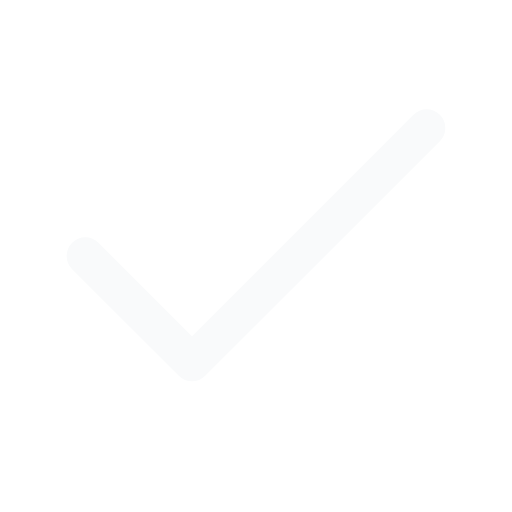
t = 0.00 s
t = 0.90 s: frame unchanged from t = 0.00 s, image omitted
t = 1.35 s: frame unchanged from t = 0.00 s, image omitted
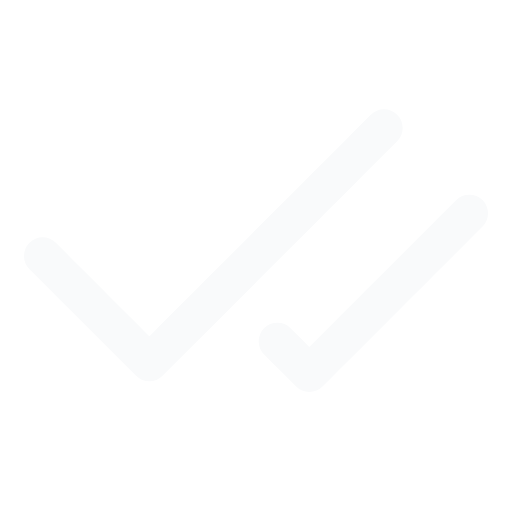
t = 2.22 s
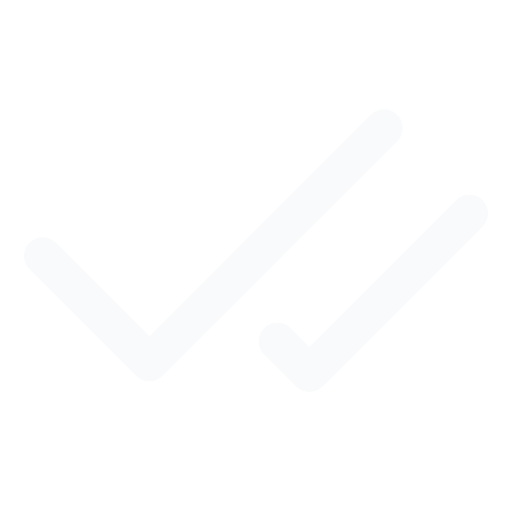
t = 3.12 s
t = 3.57 s: frame unchanged from t = 3.12 s, image omitted

The animated SVG that drew these frames (rendered in a browser with its animation timeline set to each time). Animation: 4 SMIL elements (animate=4); one cycle of 4.43 s, repeats indefinitely.

<svg xmlns="http://www.w3.org/2000/svg" width="24" height="24" viewBox="0 0 24 24" fill="none" stroke="#F9FAFB" stroke-width="1.75" stroke-linecap="round" stroke-linejoin="round">
  <!-- anet morph "delivered": lucide:check → lucide:check-check, flight frames computed with morphicons v1.7.1 (MIT); notices in docs/media/icons/LICENSES/ -->
  <style>.still{display:none}@media (prefers-reduced-motion: reduce){.a,.fly,.b{display:none}.still{display:inline}}</style>
  <g class="a" visibility="visible">
  <animate attributeName="visibility" dur="4.433s" repeatCount="indefinite" calcMode="discrete" values="visible;hidden" keyTimes="0;0.406"/>
    <path d="M20 6 9 17l-5-5"/>
    </g>
  <path class="fly" visibility="hidden" d="M20 6L19.6 6.4L19.2 6.8L18.8 7.2L18.4 7.6L18 8L17.6 8.4L17.1 8.8L16.7 9.3L16.3 9.7L15.9 10.1L15.5 10.5L15.1 10.9L14.7 11.3L14.3 11.7L13.9 12.1L13.5 12.5L13.1 12.9L12.7 13.3L12.3 13.7L11.8 14.2L11.4 14.6L11 15L10.6 15.4L10.2 15.8L9.8 16.2L9.4 16.6L9 17L8.6 16.6L8.2 16.2L7.8 15.8L7.3 15.3L6.9 14.9L6.5 14.5L6.1 14.1L5.7 13.7L5.3 13.3L4.8 12.8L4.4 12.4L4 12M20 6L19.6 6.4L19.2 6.8L18.8 7.2L18.4 7.6L18 8L17.6 8.4L17.1 8.8L16.7 9.3L16.3 9.7L15.9 10.1L15.5 10.5L15.1 10.9L14.7 11.3L14.3 11.7L13.9 12.1L13.5 12.5L13.1 12.9L12.7 13.3L12.3 13.7L11.8 14.2L11.4 14.6L11 15L10.6 15.4L10.2 15.8L9.8 16.2L9.4 16.6L9 17L8.6 16.6L8.2 16.2L7.8 15.8L7.3 15.3L6.9 14.9L6.5 14.5L6.1 14.1L5.7 13.7L5.3 13.3L4.8 12.8L4.4 12.4L4 12">
    <animate attributeName="visibility" dur="4.433s" repeatCount="indefinite" calcMode="discrete" values="hidden;visible;hidden;visible" keyTimes="0;0.406;0.5;0.906"/>
    <animate attributeName="d" dur="4.433s" repeatCount="indefinite" calcMode="linear"
      keyTimes="0;0.406;0.4135;0.4211;0.4286;0.4361;0.4436;0.4511;0.4549;0.4586;0.4662;0.4737;0.4812;0.5;0.906;0.9135;0.9211;0.9286;0.9361;0.9436;0.9511;0.9549;0.9586;0.9662;0.9737;0.9812;1"
      values="M20 6L19.6 6.4L19.2 6.8L18.8 7.2L18.4 7.6L18 8L17.6 8.4L17.1 8.8L16.7 9.3L16.3 9.7L15.9 10.1L15.5 10.5L15.1 10.9L14.7 11.3L14.3 11.7L13.9 12.1L13.5 12.5L13.1 12.9L12.7 13.3L12.3 13.7L11.8 14.2L11.4 14.6L11 15L10.6 15.4L10.2 15.8L9.8 16.2L9.4 16.6L9 17L8.6 16.6L8.2 16.2L7.8 15.8L7.3 15.3L6.9 14.9L6.5 14.5L6.1 14.1L5.7 13.7L5.3 13.3L4.8 12.8L4.4 12.4L4 12M20 6L19.6 6.4L19.2 6.8L18.8 7.2L18.4 7.6L18 8L17.6 8.4L17.1 8.8L16.7 9.3L16.3 9.7L15.9 10.1L15.5 10.5L15.1 10.9L14.7 11.3L14.3 11.7L13.9 12.1L13.5 12.5L13.1 12.9L12.7 13.3L12.3 13.7L11.8 14.2L11.4 14.6L11 15L10.6 15.4L10.2 15.8L9.8 16.2L9.4 16.6L9 17L8.6 16.6L8.2 16.2L7.8 15.8L7.3 15.3L6.9 14.9L6.5 14.5L6.1 14.1L5.7 13.7L5.3 13.3L4.8 12.8L4.4 12.4L4 12;M20 6L19.6 6.4L19.2 6.8L18.8 7.2L18.4 7.6L18 8L17.6 8.4L17.1 8.8L16.7 9.3L16.3 9.7L15.9 10.1L15.5 10.5L15.1 10.9L14.7 11.3L14.3 11.7L13.9 12.1L13.5 12.5L13.1 12.9L12.7 13.3L12.3 13.7L11.8 14.2L11.4 14.6L11 15L10.6 15.4L10.2 15.8L9.8 16.2L9.4 16.6L9 17L8.6 16.6L8.2 16.2L7.8 15.8L7.3 15.3L6.9 14.9L6.5 14.5L6.1 14.1L5.7 13.7L5.3 13.3L4.8 12.8L4.4 12.4L4 12M20 6L19.6 6.4L19.2 6.8L18.8 7.2L18.4 7.6L18 8L17.6 8.4L17.1 8.8L16.7 9.3L16.3 9.7L15.9 10.1L15.5 10.5L15.1 10.9L14.7 11.3L14.3 11.7L13.9 12.1L13.5 12.5L13.1 12.9L12.7 13.3L12.3 13.7L11.8 14.2L11.4 14.6L11 15L10.6 15.4L10.2 15.8L9.8 16.2L9.4 16.6L9 17L8.6 16.6L8.2 16.2L7.8 15.8L7.3 15.3L6.9 14.9L6.5 14.5L6.1 14.1L5.7 13.7L5.3 13.3L4.8 12.8L4.4 12.4L4 12;M19.6 6L19.2 6.4L18.8 6.8L18.4 7.2L18 7.6L17.6 8L17.2 8.4L16.8 8.8L16.4 9.3L15.9 9.7L15.5 10.1L15.1 10.5L14.7 10.9L14.3 11.3L13.9 11.7L13.5 12.1L13.1 12.5L12.7 12.9L12.3 13.3L11.9 13.7L11.5 14.2L11.1 14.6L10.7 15L10.3 15.4L9.8 15.8L9.4 16.2L9 16.6L8.6 17L8.2 16.6L7.8 16.2L7.4 15.8L7 15.3L6.5 14.9L6.1 14.5L5.7 14.1L5.3 13.7L4.9 13.3L4.5 12.8L4 12.4L3.6 12M20.2 6.8L19.9 7.2L19.5 7.6L19.1 7.9L18.8 8.3L18.4 8.7L18 9L17.7 9.4L17.3 9.8L16.9 10.1L16.6 10.5L16.2 10.8L15.9 11.2L15.5 11.6L15.1 11.9L14.8 12.3L14.4 12.7L14.1 13L13.7 13.4L13.3 13.8L13 14.1L12.6 14.5L12.2 14.8L11.9 15.2L11.5 15.6L11.2 15.9L10.8 16.3L10.4 16.7L10 16.4L9.6 16.2L9.2 15.9L8.8 15.7L8.4 15.5L8.1 15.2L7.7 14.8L7.3 14.5L6.9 14.1L6.5 13.7L6.2 13.3L5.8 13;M19 6L18.6 6.4L18.2 6.8L17.8 7.2L17.4 7.6L17 8L16.6 8.4L16.2 8.8L15.8 9.3L15.3 9.7L14.9 10.1L14.5 10.5L14.1 10.9L13.7 11.3L13.3 11.7L12.9 12.1L12.5 12.5L12.1 12.9L11.7 13.3L11.3 13.7L10.9 14.2L10.5 14.6L10.1 15L9.6 15.4L9.2 15.8L8.8 16.2L8.4 16.6L8 17L7.6 16.6L7.2 16.2L6.8 15.8L6.3 15.3L5.9 14.9L5.5 14.5L5.1 14.1L4.7 13.7L4.3 13.3L3.9 12.8L3.4 12.4L3 12M20.7 8.1L20.4 8.4L20.1 8.7L19.8 9L19.5 9.3L19.2 9.6L18.9 9.9L18.6 10.2L18.3 10.5L18 10.8L17.7 11.1L17.4 11.4L17.1 11.8L16.8 12.1L16.5 12.4L16.2 12.7L15.9 13L15.6 13.3L15.3 13.6L15 13.9L14.7 14.2L14.4 14.5L14.1 14.8L13.8 15.1L13.5 15.4L13.2 15.7L12.9 16L12.6 16.3L12.2 16.3L11.9 16.3L11.5 16.3L11.2 16.3L10.9 16.2L10.5 16.2L10.2 15.9L9.9 15.6L9.6 15.3L9.2 14.9L8.9 14.6L8.6 14.3;M18.5 6L18.1 6.4L17.7 6.8L17.3 7.2L16.9 7.6L16.5 8L16.1 8.4L15.7 8.8L15.3 9.3L14.8 9.7L14.4 10.1L14 10.5L13.6 10.9L13.2 11.3L12.8 11.7L12.4 12.1L12 12.5L11.6 12.9L11.2 13.3L10.8 13.7L10.4 14.2L9.9 14.6L9.5 15L9.1 15.4L8.7 15.8L8.3 16.2L7.9 16.6L7.5 17L7.1 16.6L6.7 16.2L6.3 15.8L5.8 15.3L5.4 14.9L5 14.5L4.6 14.1L4.2 13.7L3.8 13.3L3.3 12.8L2.9 12.4L2.5 12M21.3 9.1L21.1 9.3L20.8 9.6L20.5 9.9L20.3 10.1L20 10.4L19.7 10.7L19.5 10.9L19.2 11.2L18.9 11.4L18.7 11.7L18.4 12L18.2 12.2L17.9 12.5L17.6 12.8L17.4 13L17.1 13.3L16.9 13.5L16.6 13.8L16.3 14.1L16.1 14.3L15.8 14.6L15.6 14.9L15.3 15.1L15 15.4L14.8 15.7L14.5 15.9L14.2 16.2L14 16.3L13.7 16.4L13.4 16.5L13.1 16.7L12.8 16.8L12.5 16.9L12.3 16.6L12 16.4L11.7 16.1L11.4 15.8L11.1 15.5L10.8 15.2;M18.2 6L17.8 6.4L17.4 6.8L17 7.2L16.6 7.6L16.1 8L15.7 8.4L15.3 8.8L14.9 9.3L14.5 9.7L14.1 10.1L13.7 10.5L13.3 10.9L12.9 11.3L12.5 11.7L12.1 12.1L11.7 12.5L11.3 12.9L10.8 13.3L10.4 13.7L10 14.2L9.6 14.6L9.2 15L8.8 15.4L8.4 15.8L8 16.2L7.6 16.6L7.2 17L6.8 16.6L6.3 16.2L5.9 15.8L5.5 15.3L5.1 14.9L4.7 14.5L4.3 14.1L3.9 13.7L3.4 13.3L3 12.8L2.6 12.4L2.2 12M21.7 9.7L21.5 9.9L21.3 10.2L21 10.4L20.8 10.6L20.5 10.9L20.3 11.1L20.1 11.3L19.8 11.6L19.6 11.8L19.4 12.1L19.1 12.3L18.9 12.5L18.6 12.8L18.4 13L18.1 13.3L17.9 13.5L17.7 13.7L17.4 14L17.2 14.2L17 14.5L16.7 14.7L16.5 14.9L16.2 15.2L16 15.4L15.8 15.7L15.5 15.9L15.3 16.1L15 16.3L14.8 16.5L14.5 16.7L14.3 16.9L14 17.1L13.8 17.3L13.5 17L13.3 16.8L13 16.5L12.8 16.3L12.5 16L12.2 15.7;M18 6L17.6 6.4L17.2 6.8L16.8 7.2L16.4 7.6L16 8L15.6 8.4L15.2 8.8L14.8 9.3L14.3 9.7L13.9 10.1L13.5 10.5L13.1 10.9L12.7 11.3L12.3 11.7L11.9 12.1L11.5 12.5L11.1 12.9L10.7 13.3L10.3 13.7L9.9 14.2L9.5 14.6L9.1 15L8.7 15.4L8.2 15.8L7.8 16.2L7.4 16.6L7 17L6.6 16.6L6.2 16.2L5.8 15.8L5.3 15.3L4.9 14.9L4.5 14.5L4.1 14.1L3.7 13.7L3.3 13.3L2.9 12.8L2.4 12.4L2 12M22 10L21.8 10.2L21.5 10.4L21.3 10.7L21.1 10.9L20.8 11.1L20.6 11.3L20.4 11.6L20.1 11.8L19.9 12L19.7 12.3L19.5 12.5L19.2 12.7L19 12.9L18.8 13.2L18.6 13.4L18.3 13.6L18.1 13.8L17.9 14.1L17.6 14.3L17.4 14.5L17.2 14.8L16.9 15L16.7 15.2L16.5 15.4L16.3 15.7L16 15.9L15.8 16.1L15.6 16.4L15.3 16.6L15.1 16.8L14.9 17L14.7 17.3L14.4 17.5L14.2 17.2L13.9 17L13.7 16.7L13.4 16.5L13.2 16.2L12.9 16;M18 6L17.6 6.4L17.1 6.8L16.7 7.2L16.3 7.6L15.9 8L15.5 8.4L15.1 8.8L14.7 9.3L14.3 9.7L13.9 10.1L13.5 10.5L13.1 10.9L12.7 11.3L12.3 11.7L11.8 12.1L11.4 12.5L11 12.9L10.6 13.3L10.2 13.7L9.8 14.2L9.4 14.6L9 15L8.6 15.4L8.2 15.8L7.8 16.2L7.4 16.6L7 17L6.5 16.6L6.1 16.2L5.7 15.8L5.3 15.3L4.9 14.9L4.5 14.5L4 14.1L3.6 13.7L3.2 13.3L2.8 12.8L2.4 12.4L2 12M22.1 10.1L21.8 10.3L21.6 10.5L21.4 10.8L21.2 11L20.9 11.2L20.7 11.4L20.5 11.7L20.3 11.9L20 12.1L19.8 12.3L19.6 12.6L19.4 12.8L19.1 13L18.9 13.2L18.7 13.4L18.5 13.7L18.3 13.9L18 14.1L17.8 14.3L17.6 14.6L17.4 14.8L17.1 15L16.9 15.2L16.7 15.5L16.4 15.7L16.2 15.9L16 16.1L15.8 16.4L15.6 16.6L15.3 16.8L15.1 17.1L14.9 17.3L14.7 17.6L14.4 17.3L14.2 17.1L13.9 16.8L13.7 16.6L13.4 16.3L13.2 16.1;M17.9 6L17.5 6.4L17.1 6.8L16.7 7.2L16.3 7.6L15.9 8L15.5 8.4L15.1 8.8L14.7 9.3L14.3 9.7L13.9 10.1L13.5 10.5L13.1 10.9L12.7 11.3L12.2 11.7L11.8 12.1L11.4 12.5L11 12.9L10.6 13.3L10.2 13.7L9.8 14.2L9.4 14.6L9 15L8.6 15.4L8.2 15.8L7.8 16.2L7.4 16.6L7 17L6.5 16.6L6.1 16.2L5.7 15.8L5.3 15.3L4.9 14.9L4.5 14.5L4 14.1L3.6 13.7L3.2 13.3L2.8 12.8L2.4 12.4L1.9 12M22.1 10.1L21.9 10.3L21.6 10.5L21.4 10.8L21.2 11L21 11.2L20.7 11.4L20.5 11.7L20.3 11.9L20.1 12.1L19.8 12.3L19.6 12.6L19.4 12.8L19.2 13L18.9 13.2L18.7 13.4L18.5 13.7L18.3 13.9L18 14.1L17.8 14.3L17.6 14.6L17.4 14.8L17.1 15L16.9 15.2L16.7 15.5L16.5 15.7L16.3 15.9L16 16.1L15.8 16.4L15.6 16.6L15.4 16.9L15.1 17.1L14.9 17.3L14.7 17.6L14.4 17.3L14.2 17.1L14 16.8L13.7 16.6L13.5 16.3L13.2 16.1;M17.9 6L17.5 6.4L17.1 6.8L16.7 7.2L16.3 7.6L15.9 8L15.5 8.4L15.1 8.8L14.7 9.3L14.3 9.7L13.9 10.1L13.5 10.5L13.1 10.9L12.7 11.3L12.2 11.7L11.8 12.1L11.4 12.5L11 12.9L10.6 13.3L10.2 13.7L9.8 14.2L9.4 14.6L9 15L8.6 15.4L8.2 15.8L7.8 16.2L7.4 16.6L7 17L6.5 16.6L6.1 16.2L5.7 15.8L5.3 15.3L4.9 14.9L4.5 14.5L4 14.1L3.6 13.7L3.2 13.3L2.8 12.8L2.4 12.4L1.9 12M22.1 10.1L21.9 10.3L21.6 10.5L21.4 10.8L21.2 11L21 11.2L20.7 11.4L20.5 11.7L20.3 11.9L20.1 12.1L19.8 12.3L19.6 12.6L19.4 12.8L19.2 13L18.9 13.2L18.7 13.4L18.5 13.7L18.3 13.9L18 14.1L17.8 14.3L17.6 14.6L17.4 14.8L17.1 15L16.9 15.2L16.7 15.5L16.5 15.7L16.3 15.9L16 16.1L15.8 16.4L15.6 16.6L15.4 16.9L15.1 17.1L14.9 17.3L14.7 17.6L14.4 17.3L14.2 17.1L14 16.8L13.7 16.6L13.5 16.3L13.2 16.1;M18 6L17.6 6.4L17.1 6.8L16.7 7.2L16.3 7.6L15.9 8L15.5 8.4L15.1 8.8L14.7 9.3L14.3 9.7L13.9 10.1L13.5 10.5L13.1 10.9L12.7 11.3L12.3 11.7L11.8 12.1L11.4 12.5L11 12.9L10.6 13.3L10.2 13.7L9.8 14.2L9.4 14.6L9 15L8.6 15.4L8.2 15.8L7.8 16.2L7.4 16.6L7 17L6.5 16.6L6.1 16.2L5.7 15.8L5.3 15.3L4.9 14.9L4.5 14.5L4 14.1L3.6 13.7L3.2 13.3L2.8 12.8L2.4 12.4L2 12M22.1 10.1L21.8 10.3L21.6 10.5L21.4 10.8L21.2 11L20.9 11.2L20.7 11.4L20.5 11.6L20.3 11.9L20 12.1L19.8 12.3L19.6 12.5L19.4 12.8L19.1 13L18.9 13.2L18.7 13.4L18.5 13.7L18.2 13.9L18 14.1L17.8 14.3L17.6 14.6L17.3 14.8L17.1 15L16.9 15.2L16.7 15.5L16.4 15.7L16.2 15.9L16 16.1L15.8 16.4L15.5 16.6L15.3 16.8L15.1 17.1L14.9 17.3L14.7 17.5L14.4 17.3L14.2 17.1L13.9 16.8L13.7 16.6L13.4 16.3L13.2 16.1;M18 6L17.6 6.4L17.2 6.8L16.8 7.2L16.4 7.6L15.9 8L15.5 8.4L15.1 8.8L14.7 9.3L14.3 9.7L13.9 10.1L13.5 10.5L13.1 10.9L12.7 11.3L12.3 11.7L11.9 12.1L11.5 12.5L11.1 12.9L10.6 13.3L10.2 13.7L9.8 14.2L9.4 14.6L9 15L8.6 15.4L8.2 15.8L7.8 16.2L7.4 16.6L7 17L6.6 16.6L6.1 16.2L5.7 15.8L5.3 15.3L4.9 14.9L4.5 14.5L4.1 14.1L3.6 13.7L3.2 13.3L2.8 12.8L2.4 12.4L2 12M22 10L21.8 10.3L21.6 10.5L21.4 10.7L21.1 10.9L20.9 11.2L20.7 11.4L20.4 11.6L20.2 11.8L20 12.1L19.8 12.3L19.6 12.5L19.3 12.8L19.1 13L18.9 13.2L18.6 13.4L18.4 13.7L18.2 13.9L18 14.1L17.7 14.3L17.5 14.6L17.3 14.8L17.1 15L16.8 15.2L16.6 15.5L16.4 15.7L16.2 15.9L15.9 16.1L15.7 16.4L15.5 16.6L15.3 16.8L15 17.1L14.8 17.3L14.6 17.5L14.3 17.3L14.1 17L13.8 16.8L13.6 16.5L13.3 16.3L13.1 16;M18 6L17.6 6.4L17.2 6.8L16.8 7.2L16.4 7.6L15.9 8L15.5 8.4L15.1 8.8L14.7 9.3L14.3 9.7L13.9 10.1L13.5 10.5L13.1 10.9L12.7 11.3L12.3 11.7L11.9 12.1L11.5 12.5L11.1 12.9L10.7 13.3L10.3 13.7L9.8 14.2L9.4 14.6L9 15L8.6 15.4L8.2 15.8L7.8 16.2L7.4 16.6L7 17L6.6 16.6L6.2 16.2L5.7 15.8L5.3 15.3L4.9 14.9L4.5 14.5L4.1 14.1L3.7 13.7L3.2 13.3L2.8 12.8L2.4 12.4L2 12M22 10L21.8 10.3L21.6 10.5L21.3 10.7L21.1 10.9L20.9 11.2L20.7 11.4L20.4 11.6L20.2 11.8L20 12.1L19.8 12.3L19.5 12.5L19.3 12.7L19.1 13L18.8 13.2L18.6 13.4L18.4 13.6L18.2 13.9L17.9 14.1L17.7 14.3L17.5 14.6L17.3 14.8L17 15L16.8 15.2L16.6 15.5L16.4 15.7L16.1 15.9L15.9 16.1L15.7 16.4L15.4 16.6L15.2 16.8L15 17.1L14.8 17.3L14.5 17.5L14.3 17.3L14 17L13.8 16.8L13.6 16.5L13.3 16.3L13.1 16;M18 6L17.6 6.4L17.2 6.8L16.8 7.2L16.4 7.6L16 8L15.6 8.4L15.2 8.8L14.7 9.3L14.3 9.7L13.9 10.1L13.5 10.5L13.1 10.9L12.7 11.3L12.3 11.7L11.9 12.1L11.5 12.5L11.1 12.9L10.7 13.3L10.3 13.7L9.8 14.2L9.4 14.6L9 15L8.6 15.4L8.2 15.8L7.8 16.2L7.4 16.6L7 17L6.6 16.6L6.2 16.2L5.8 15.8L5.3 15.3L4.9 14.9L4.5 14.5L4.1 14.1L3.7 13.7L3.3 13.3L2.8 12.8L2.4 12.4L2 12M22 10L21.8 10.2L21.6 10.4L21.3 10.7L21.1 10.9L20.9 11.1L20.6 11.4L20.4 11.6L20.2 11.8L19.9 12.1L19.7 12.3L19.5 12.5L19.3 12.7L19.1 12.9L18.8 13.2L18.6 13.4L18.4 13.6L18.1 13.9L17.9 14.1L17.7 14.3L17.4 14.6L17.2 14.8L17 15L16.8 15.2L16.6 15.4L16.3 15.7L16.1 15.9L15.9 16.1L15.6 16.4L15.4 16.6L15.2 16.8L14.9 17.1L14.7 17.3L14.5 17.5L14.3 17.3L14 17L13.8 16.8L13.5 16.5L13.3 16.3L13 16;M18 6L17.6 6.4L17.2 6.8L16.8 7.2L16.4 7.6L16 8L15.6 8.4L15.2 8.8L14.7 9.3L14.3 9.7L13.9 10.1L13.5 10.5L13.1 10.9L12.7 11.3L12.3 11.7L11.9 12.1L11.5 12.5L11.1 12.9L10.7 13.3L10.3 13.7L9.8 14.2L9.4 14.6L9 15L8.6 15.4L8.2 15.8L7.8 16.2L7.4 16.6L7 17L6.6 16.6L6.2 16.2L5.8 15.8L5.3 15.3L4.9 14.9L4.5 14.5L4.1 14.1L3.7 13.7L3.3 13.3L2.8 12.8L2.4 12.4L2 12M22 10L21.8 10.2L21.6 10.4L21.3 10.7L21.1 10.9L20.9 11.1L20.6 11.4L20.4 11.6L20.2 11.8L19.9 12.1L19.7 12.3L19.5 12.5L19.3 12.7L19.1 12.9L18.8 13.2L18.6 13.4L18.4 13.6L18.1 13.9L17.9 14.1L17.7 14.3L17.4 14.6L17.2 14.8L17 15L16.8 15.2L16.6 15.4L16.3 15.7L16.1 15.9L15.9 16.1L15.6 16.4L15.4 16.6L15.2 16.8L14.9 17.1L14.7 17.3L14.5 17.5L14.3 17.3L14 17L13.8 16.8L13.5 16.5L13.3 16.3L13 16;M18.4 6L18 6.4L17.6 6.8L17.2 7.2L16.8 7.6L16.3 8L15.9 8.4L15.5 8.8L15.1 9.3L14.7 9.7L14.3 10.1L13.9 10.5L13.5 10.9L13.1 11.3L12.7 11.7L12.3 12.1L11.9 12.5L11.5 12.9L11.1 13.3L10.6 13.7L10.2 14.2L9.8 14.6L9.4 15L9 15.4L8.6 15.8L8.2 16.2L7.8 16.6L7.4 17L7 16.6L6.5 16.2L6.1 15.8L5.7 15.3L5.3 14.9L4.9 14.5L4.5 14.1L4 13.7L3.6 13.3L3.2 12.8L2.8 12.4L2.4 12M21.5 9.3L21.2 9.6L21 9.8L20.7 10.1L20.5 10.3L20.2 10.6L19.9 10.8L19.7 11.1L19.4 11.3L19.2 11.6L18.9 11.8L18.7 12.1L18.4 12.3L18.2 12.6L17.9 12.9L17.7 13.1L17.4 13.4L17.2 13.6L16.9 13.9L16.7 14.1L16.4 14.4L16.2 14.6L15.9 14.9L15.7 15.1L15.4 15.4L15.2 15.7L14.9 15.9L14.7 16.2L14.4 16.3L14.1 16.5L13.8 16.6L13.6 16.8L13.3 16.9L13 17.1L12.8 16.8L12.5 16.5L12.2 16.2L11.9 16L11.7 15.7L11.4 15.4;M19 6L18.6 6.4L18.2 6.8L17.8 7.2L17.4 7.6L16.9 8L16.5 8.4L16.1 8.8L15.7 9.3L15.3 9.7L14.9 10.1L14.5 10.5L14.1 10.9L13.7 11.3L13.3 11.7L12.9 12.1L12.5 12.5L12.1 12.9L11.7 13.3L11.3 13.7L10.8 14.2L10.4 14.6L10 15L9.6 15.4L9.2 15.8L8.8 16.2L8.4 16.6L8 17L7.6 16.6L7.2 16.2L6.7 15.8L6.3 15.3L5.9 14.9L5.5 14.5L5.1 14.1L4.7 13.7L4.2 13.3L3.8 12.8L3.4 12.4L3 12M20.8 8.1L20.4 8.4L20.1 8.7L19.9 9L19.6 9.3L19.3 9.7L18.9 9.9L18.6 10.3L18.4 10.6L18.1 10.9L17.8 11.2L17.4 11.5L17.1 11.8L16.9 12.1L16.6 12.4L16.2 12.7L15.9 13L15.6 13.3L15.3 13.6L15 13.9L14.7 14.2L14.4 14.5L14.1 14.8L13.8 15.1L13.5 15.4L13.2 15.7L12.9 16L12.6 16.3L12.3 16.3L12 16.3L11.6 16.3L11.3 16.3L10.9 16.3L10.6 16.3L10.3 15.9L10 15.6L9.7 15.3L9.3 15L9 14.7L8.7 14.3;M19.5 6L19.1 6.4L18.7 6.8L18.3 7.2L17.9 7.6L17.5 8L17.1 8.4L16.6 8.8L16.2 9.3L15.8 9.7L15.4 10.1L15 10.5L14.6 10.9L14.2 11.3L13.8 11.7L13.4 12.1L13 12.5L12.6 12.9L12.2 13.3L11.8 13.7L11.3 14.2L10.9 14.6L10.5 15L10.1 15.4L9.7 15.8L9.3 16.2L8.9 16.6L8.5 17L8.1 16.6L7.7 16.2L7.2 15.8L6.8 15.3L6.4 14.9L6 14.5L5.6 14.1L5.2 13.7L4.7 13.3L4.3 12.8L3.9 12.4L3.5 12M20.3 7.1L19.9 7.5L19.6 7.8L19.3 8.2L18.9 8.5L18.6 8.8L18.2 9.2L17.9 9.6L17.5 9.9L17.2 10.3L16.8 10.6L16.5 11L16.1 11.3L15.8 11.7L15.4 12L15.1 12.4L14.7 12.7L14.4 13.1L14 13.4L13.7 13.8L13.3 14.1L13 14.5L12.6 14.8L12.3 15.2L11.9 15.5L11.6 15.9L11.2 16.2L10.9 16.6L10.5 16.4L10.1 16.2L9.7 16L9.3 15.8L8.9 15.6L8.6 15.4L8.2 15.1L7.8 14.7L7.5 14.4L7.1 14L6.7 13.6L6.4 13.3;M19.8 6L19.4 6.4L19 6.8L18.6 7.2L18.2 7.6L17.8 8L17.4 8.4L17 8.8L16.6 9.3L16.1 9.7L15.7 10.1L15.3 10.5L14.9 10.9L14.5 11.3L14.1 11.7L13.7 12.1L13.3 12.5L12.9 12.9L12.5 13.3L12.1 13.7L11.7 14.2L11.3 14.6L10.8 15L10.4 15.4L10 15.8L9.6 16.2L9.2 16.6L8.8 17L8.4 16.6L8 16.2L7.6 15.8L7.2 15.3L6.7 14.9L6.3 14.5L5.9 14.1L5.5 13.7L5.1 13.3L4.7 12.8L4.2 12.4L3.8 12M20.1 6.4L19.7 6.8L19.3 7.2L18.9 7.6L18.6 8L18.2 8.3L17.8 8.7L17.4 9.1L17 9.5L16.6 9.9L16.2 10.3L15.8 10.7L15.5 11L15.1 11.4L14.7 11.8L14.3 12.2L13.9 12.6L13.5 13L13.2 13.4L12.8 13.7L12.4 14.1L12 14.5L11.6 14.9L11.2 15.3L10.8 15.7L10.5 16.1L10.1 16.4L9.7 16.8L9.3 16.5L8.9 16.2L8.5 15.8L8.1 15.5L7.7 15.2L7.3 14.9L6.8 14.5L6.5 14.1L6.1 13.7L5.7 13.3L5.3 12.9L4.9 12.5;M20 6L19.6 6.4L19.2 6.8L18.8 7.2L18.4 7.6L17.9 8L17.5 8.4L17.1 8.8L16.7 9.3L16.3 9.7L15.9 10.1L15.5 10.5L15.1 10.9L14.7 11.3L14.3 11.7L13.9 12.1L13.5 12.5L13.1 12.9L12.7 13.3L12.2 13.7L11.8 14.2L11.4 14.6L11 15L10.6 15.4L10.2 15.8L9.8 16.2L9.4 16.6L9 17L8.6 16.6L8.2 16.2L7.7 15.8L7.3 15.3L6.9 14.9L6.5 14.5L6.1 14.1L5.7 13.7L5.2 13.3L4.8 12.8L4.4 12.4L4 12M20 6L19.6 6.5L19.2 6.8L18.8 7.3L18.4 7.7L18 8.1L17.6 8.5L17.2 8.9L16.8 9.3L16.4 9.7L16 10.1L15.6 10.5L15.2 10.9L14.7 11.3L14.3 11.7L13.9 12.1L13.5 12.5L13.1 12.9L12.7 13.3L12.3 13.7L11.9 14.2L11.5 14.6L11.1 15L10.7 15.4L10.3 15.8L9.9 16.2L9.5 16.6L9.1 17L8.7 16.6L8.2 16.2L7.8 15.8L7.4 15.3L7 14.9L6.6 14.5L6.2 14.1L5.7 13.7L5.3 13.3L4.9 12.9L4.5 12.5L4.1 12.1;M20 6L19.6 6.4L19.2 6.8L18.8 7.2L18.4 7.6L18 8L17.6 8.4L17.2 8.8L16.8 9.3L16.4 9.7L16 10.1L15.6 10.5L15.2 10.9L14.8 11.3L14.3 11.7L13.9 12.1L13.5 12.5L13.1 12.9L12.7 13.3L12.3 13.7L11.9 14.2L11.5 14.6L11.1 15L10.7 15.4L10.3 15.8L9.9 16.2L9.4 16.6L9 17L8.6 16.6L8.2 16.2L7.8 15.8L7.4 15.3L7 14.9L6.5 14.5L6.1 14.1L5.7 13.7L5.3 13.3L4.9 12.8L4.5 12.4L4 12M20 5.9L19.6 6.3L19.2 6.7L18.7 7.1L18.3 7.5L17.9 8L17.5 8.4L17.1 8.8L16.7 9.2L16.3 9.6L15.8 10L15.4 10.4L15 10.8L14.6 11.3L14.2 11.7L13.8 12.1L13.4 12.5L13 12.9L12.6 13.3L12.1 13.7L11.7 14.2L11.3 14.6L10.9 15L10.5 15.4L10.1 15.8L9.7 16.2L9.3 16.6L8.8 17L8.4 16.6L8 16.2L7.6 15.7L7.2 15.3L6.7 14.8L6.3 14.4L5.9 14L5.5 13.6L5.1 13.2L4.6 12.7L4.2 12.3L3.8 11.9;M20.1 6L19.6 6.4L19.2 6.8L18.8 7.2L18.4 7.6L18 8L17.6 8.4L17.2 8.8L16.8 9.3L16.4 9.7L16 10.1L15.6 10.5L15.2 10.9L14.8 11.3L14.3 11.7L13.9 12.1L13.5 12.5L13.1 12.9L12.7 13.3L12.3 13.7L11.9 14.2L11.5 14.6L11.1 15L10.7 15.4L10.3 15.8L9.9 16.2L9.5 16.6L9.1 17L8.6 16.6L8.2 16.2L7.8 15.8L7.4 15.3L7 14.9L6.5 14.5L6.1 14.1L5.7 13.7L5.3 13.3L4.9 12.8L4.5 12.4L4 12M20 5.9L19.6 6.3L19.1 6.7L18.7 7.1L18.3 7.5L17.9 8L17.5 8.4L17.1 8.8L16.7 9.2L16.3 9.6L15.8 10L15.4 10.4L15 10.8L14.6 11.3L14.2 11.7L13.8 12.1L13.3 12.5L12.9 12.9L12.5 13.3L12.1 13.7L11.7 14.2L11.3 14.6L10.9 15L10.5 15.4L10 15.8L9.6 16.2L9.2 16.6L8.8 17.1L8.4 16.6L8 16.2L7.5 15.7L7.1 15.3L6.7 14.8L6.3 14.4L5.9 14L5.4 13.6L5 13.1L4.6 12.7L4.2 12.3L3.8 11.9;M20.1 6L19.6 6.4L19.2 6.8L18.8 7.2L18.4 7.6L18 8L17.6 8.4L17.2 8.8L16.8 9.3L16.4 9.7L16 10.1L15.6 10.5L15.2 10.9L14.8 11.3L14.3 11.7L13.9 12.1L13.5 12.5L13.1 12.9L12.7 13.3L12.3 13.7L11.9 14.2L11.5 14.6L11.1 15L10.7 15.4L10.3 15.8L9.9 16.2L9.5 16.6L9.1 17L8.6 16.6L8.2 16.2L7.8 15.8L7.4 15.3L7 14.9L6.5 14.5L6.1 14.1L5.7 13.7L5.3 13.3L4.9 12.8L4.5 12.4L4 12M20 5.9L19.6 6.3L19.1 6.7L18.7 7.1L18.3 7.5L17.9 8L17.5 8.4L17.1 8.8L16.7 9.2L16.3 9.6L15.8 10L15.4 10.4L15 10.8L14.6 11.3L14.2 11.7L13.8 12.1L13.3 12.5L12.9 12.9L12.5 13.3L12.1 13.7L11.7 14.2L11.3 14.6L10.9 15L10.5 15.4L10 15.8L9.6 16.2L9.2 16.6L8.8 17.1L8.4 16.6L8 16.2L7.5 15.7L7.1 15.3L6.7 14.8L6.3 14.4L5.9 14L5.4 13.6L5 13.1L4.6 12.7L4.2 12.3L3.8 11.9;M20 6L19.6 6.4L19.2 6.8L18.8 7.2L18.4 7.6L18 8L17.6 8.4L17.2 8.8L16.8 9.3L16.4 9.7L16 10.1L15.6 10.5L15.2 10.9L14.7 11.3L14.3 11.7L13.9 12.1L13.5 12.5L13.1 12.9L12.7 13.3L12.3 13.7L11.9 14.2L11.5 14.6L11.1 15L10.7 15.4L10.3 15.8L9.8 16.2L9.4 16.6L9 17L8.6 16.6L8.2 16.2L7.8 15.8L7.4 15.3L7 14.9L6.5 14.5L6.1 14.1L5.7 13.7L5.3 13.3L4.9 12.8L4.5 12.4L4 12M20 5.9L19.6 6.3L19.2 6.7L18.8 7.2L18.3 7.6L17.9 8L17.5 8.4L17.1 8.8L16.7 9.2L16.3 9.6L15.9 10L15.4 10.4L15 10.9L14.6 11.3L14.2 11.7L13.8 12.1L13.4 12.5L13 12.9L12.6 13.3L12.2 13.7L11.7 14.2L11.3 14.6L10.9 15L10.5 15.4L10.1 15.8L9.7 16.2L9.3 16.6L8.8 17L8.4 16.6L8 16.2L7.6 15.7L7.2 15.3L6.8 14.9L6.3 14.4L5.9 14L5.5 13.6L5.1 13.2L4.7 12.7L4.2 12.3L3.8 11.9;M20 6L19.6 6.4L19.2 6.8L18.8 7.2L18.4 7.6L18 8L17.6 8.4L17.2 8.8L16.8 9.3L16.4 9.7L15.9 10.1L15.5 10.5L15.1 10.9L14.7 11.3L14.3 11.7L13.9 12.1L13.5 12.5L13.1 12.9L12.7 13.3L12.3 13.7L11.9 14.2L11.5 14.6L11.1 15L10.7 15.4L10.3 15.8L9.8 16.2L9.4 16.6L9 17L8.6 16.6L8.2 16.2L7.8 15.8L7.4 15.3L6.9 14.9L6.5 14.5L6.1 14.1L5.7 13.7L5.3 13.3L4.9 12.8L4.4 12.4L4 12M20 6L19.6 6.4L19.2 6.8L18.8 7.2L18.4 7.6L17.9 8L17.5 8.4L17.1 8.8L16.7 9.2L16.3 9.6L15.9 10.1L15.5 10.5L15.1 10.9L14.7 11.3L14.2 11.7L13.8 12.1L13.4 12.5L13 12.9L12.6 13.3L12.2 13.7L11.8 14.2L11.4 14.6L11 15L10.6 15.4L10.1 15.8L9.7 16.2L9.3 16.6L8.9 17L8.5 16.6L8.1 16.2L7.7 15.7L7.2 15.3L6.8 14.9L6.4 14.4L6 14L5.6 13.6L5.1 13.2L4.7 12.8L4.3 12.3L3.9 11.9;M20 6L19.6 6.4L19.2 6.8L18.8 7.2L18.4 7.6L18 8L17.6 8.4L17.2 8.8L16.8 9.3L16.3 9.7L15.9 10.1L15.5 10.5L15.1 10.9L14.7 11.3L14.3 11.7L13.9 12.1L13.5 12.5L13.1 12.9L12.7 13.3L12.3 13.7L11.9 14.2L11.5 14.6L11.1 15L10.6 15.4L10.2 15.8L9.8 16.2L9.4 16.6L9 17L8.6 16.6L8.2 16.2L7.8 15.8L7.3 15.3L6.9 14.9L6.5 14.5L6.1 14.1L5.7 13.7L5.3 13.3L4.8 12.8L4.4 12.4L4 12M20 6L19.6 6.4L19.2 6.8L18.8 7.2L18.4 7.6L17.9 8L17.5 8.4L17.1 8.8L16.7 9.2L16.3 9.7L15.9 10.1L15.5 10.5L15.1 10.9L14.7 11.3L14.3 11.7L13.9 12.1L13.4 12.5L13.1 12.9L12.6 13.3L12.2 13.7L11.8 14.2L11.4 14.6L11 15L10.6 15.4L10.2 15.8L9.8 16.2L9.4 16.6L9 17L8.5 16.6L8.1 16.2L7.7 15.7L7.3 15.3L6.9 14.9L6.5 14.5L6 14.1L5.6 13.6L5.2 13.2L4.8 12.8L4.4 12.4L4 12;M20 6L19.6 6.4L19.2 6.8L18.8 7.2L18.4 7.6L18 8L17.6 8.4L17.1 8.8L16.7 9.3L16.3 9.7L15.9 10.1L15.5 10.5L15.1 10.9L14.7 11.3L14.3 11.7L13.9 12.1L13.5 12.5L13.1 12.9L12.7 13.3L12.3 13.7L11.8 14.2L11.4 14.6L11 15L10.6 15.4L10.2 15.8L9.8 16.2L9.4 16.6L9 17L8.6 16.6L8.2 16.2L7.8 15.8L7.3 15.3L6.9 14.9L6.5 14.5L6.1 14.1L5.7 13.7L5.3 13.3L4.8 12.8L4.4 12.4L4 12M20 6L19.6 6.4L19.2 6.8L18.8 7.2L18.4 7.6L18 8L17.6 8.4L17.1 8.8L16.7 9.3L16.3 9.7L15.9 10.1L15.5 10.5L15.1 10.9L14.7 11.3L14.3 11.7L13.9 12.1L13.5 12.5L13.1 12.9L12.7 13.3L12.3 13.7L11.8 14.2L11.4 14.6L11 15L10.6 15.4L10.2 15.8L9.8 16.2L9.4 16.6L9 17L8.6 16.6L8.2 16.2L7.8 15.8L7.3 15.3L6.9 14.9L6.5 14.5L6.1 14.1L5.7 13.7L5.3 13.3L4.8 12.8L4.4 12.4L4 12"/>
  </path>
  <g class="b" visibility="hidden">
  <animate attributeName="visibility" dur="4.433s" repeatCount="indefinite" calcMode="discrete" values="hidden;visible;hidden" keyTimes="0;0.5;0.906"/>
    <path d="M18 6 7 17l-5-5"/>
    <path d="m22 10-7.5 7.5L13 16"/>
    </g>
  <g class="still">
    <path d="M18 6 7 17l-5-5"/>
    <path d="m22 10-7.5 7.5L13 16"/>
    </g>
</svg>
